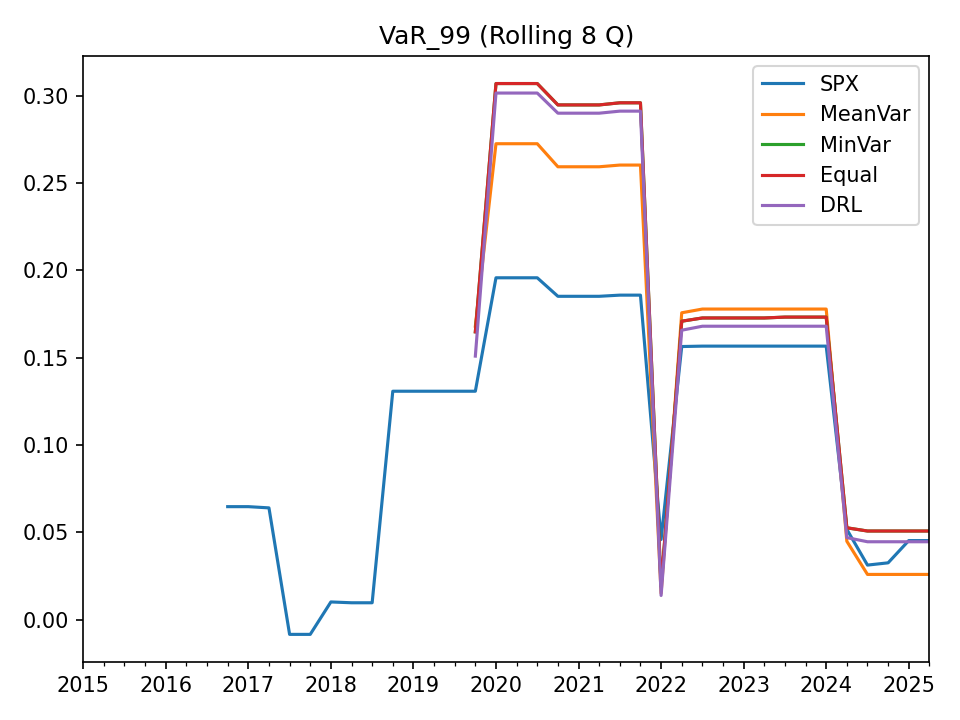

Data behind this chart, as committed beside it:
, SPX, MeanVar, MinVar, Equal, DRL
2015-03-31, , , , , 
2015-06-30, , , , , 
2015-09-30, , , , , 
2015-12-31, , , , , 
2016-03-31, , , , , 
2016-06-30, , , , , 
2016-09-30, , , , , 
2016-12-31, 0.06466, , , , 
2017-03-31, 0.06466, , , , 
2017-06-30, 0.06396, , , , 
2017-09-30, -0.008519, , , , 
2017-12-31, -0.008519, , , , 
2018-03-31, 0.01006, , , , 
2018-06-30, 0.00959, , , , 
2018-09-30, 0.00959, , , , 
2018-12-31, 0.1308, , , , 
2019-03-31, 0.1308, , , , 
2019-06-30, 0.1308, , , , 
2019-09-30, 0.1308, , , , 
2019-12-31, 0.1308, 0.1681, 0.1648, 0.1648, 0.1509
2020-03-31, 0.1958, 0.2726, 0.3071, 0.3071, 0.3016
2020-06-30, 0.1958, 0.2726, 0.3071, 0.3071, 0.3016
2020-09-30, 0.1958, 0.2726, 0.3071, 0.3071, 0.3016
2020-12-31, 0.1852, 0.2594, 0.2948, 0.2948, 0.2901
2021-03-31, 0.1852, 0.2594, 0.2948, 0.2948, 0.2901
2021-06-30, 0.1852, 0.2594, 0.2948, 0.2948, 0.2901
2021-09-30, 0.1858, 0.2604, 0.296, 0.296, 0.2913
2021-12-31, 0.1858, 0.2604, 0.296, 0.296, 0.2913
2022-03-31, 0.04584, 0.01503, 0.01887, 0.01887, 0.01376
2022-06-30, 0.1564, 0.1757, 0.1709, 0.1709, 0.1658
2022-09-30, 0.1566, 0.1779, 0.1728, 0.1728, 0.168
2022-12-31, 0.1566, 0.1779, 0.1728, 0.1728, 0.168
2023-03-31, 0.1566, 0.1779, 0.1728, 0.1728, 0.168
2023-06-30, 0.1566, 0.1779, 0.1728, 0.1728, 0.168
2023-09-30, 0.1566, 0.1779, 0.1733, 0.1733, 0.168
2023-12-31, 0.1566, 0.1779, 0.1733, 0.1733, 0.168
2024-03-31, 0.1566, 0.1779, 0.1733, 0.1733, 0.168
2024-06-30, 0.05163, 0.04482, 0.05254, 0.05254, 0.04693
2024-09-30, 0.03118, 0.02583, 0.0507, 0.0507, 0.04455
2024-12-31, 0.03247, 0.02583, 0.0507, 0.0507, 0.04455
2025-03-31, 0.04521, 0.02583, 0.0507, 0.0507, 0.04455
2025-06-30, 0.04521, 0.02583, 0.0507, 0.0507, 0.04455
